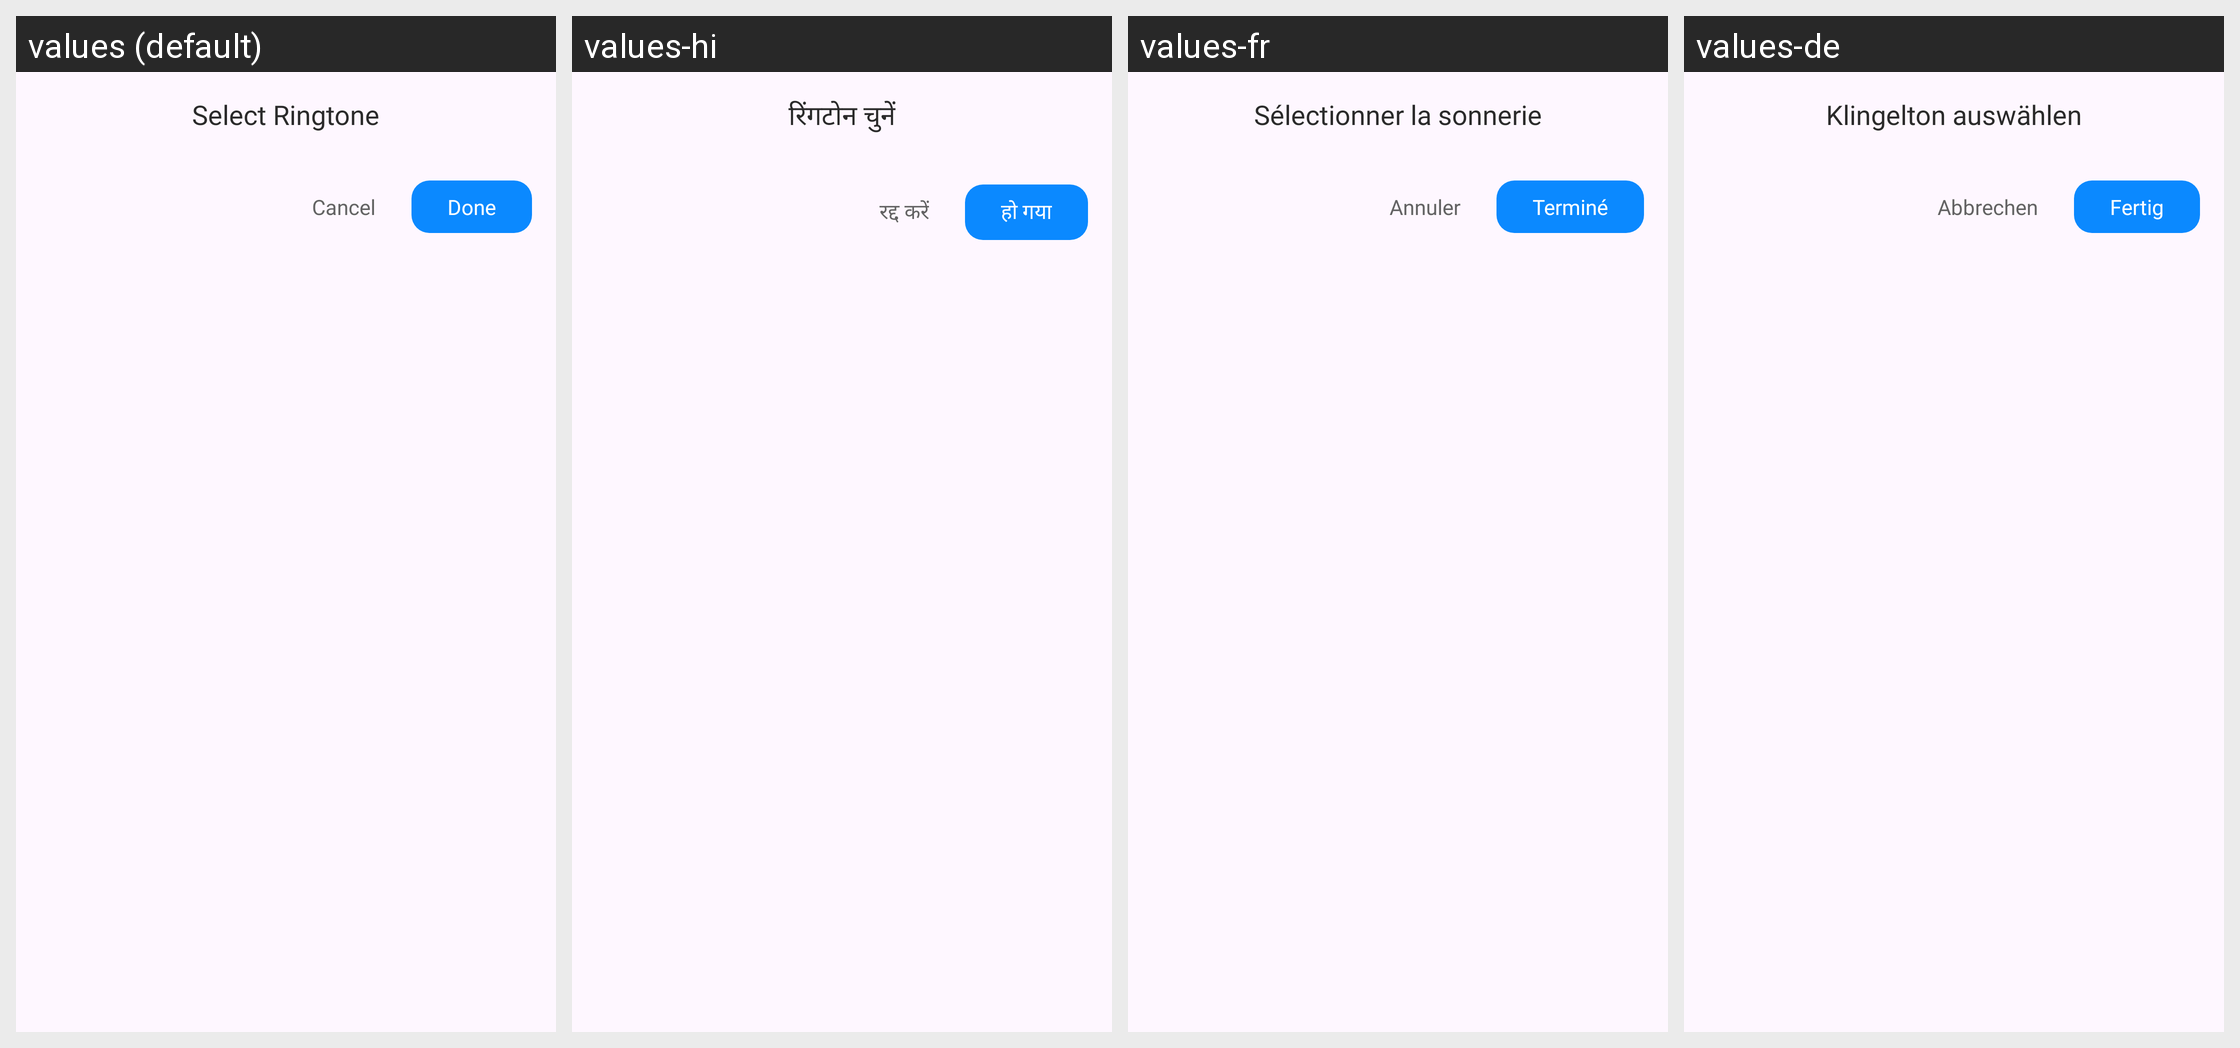

This grid shows one Android layout under several languages. Give, for every string resource on the screen, its name, the default text and each shown locale's text.
Android screen res/layout/dialog_ringtone_picker.xml rendered under 4 locales, left to right: values (default), values-hi, values-fr, values-de. Device: Nexus 5 (rendered at 1080×1920; each locale shown at half size, 540×960, under a caption strip naming it); theme Theme.ST069_FakeCallPhonePrank.
Other locales in the repository, not shown: values-es, values-in, values-pt.
Strings drawn on this screen, with the default value and each locale's value (text and hints the layout hard-codes, and strings that could not be matched under every locale, appear in the picture but are not listed):

select_ringtone
  values: Select Ringtone
  values-hi: रिंगटोन चुनें
  values-fr: Sélectionner la sonnerie
  values-de: Klingelton auswählen

cancel
  values: Cancel
  values-hi: रद्द करें
  values-fr: Annuler
  values-de: Abbrechen

done_btn
  values: Done
  values-hi: हो गया
  values-fr: Terminé
  values-de: Fertig
